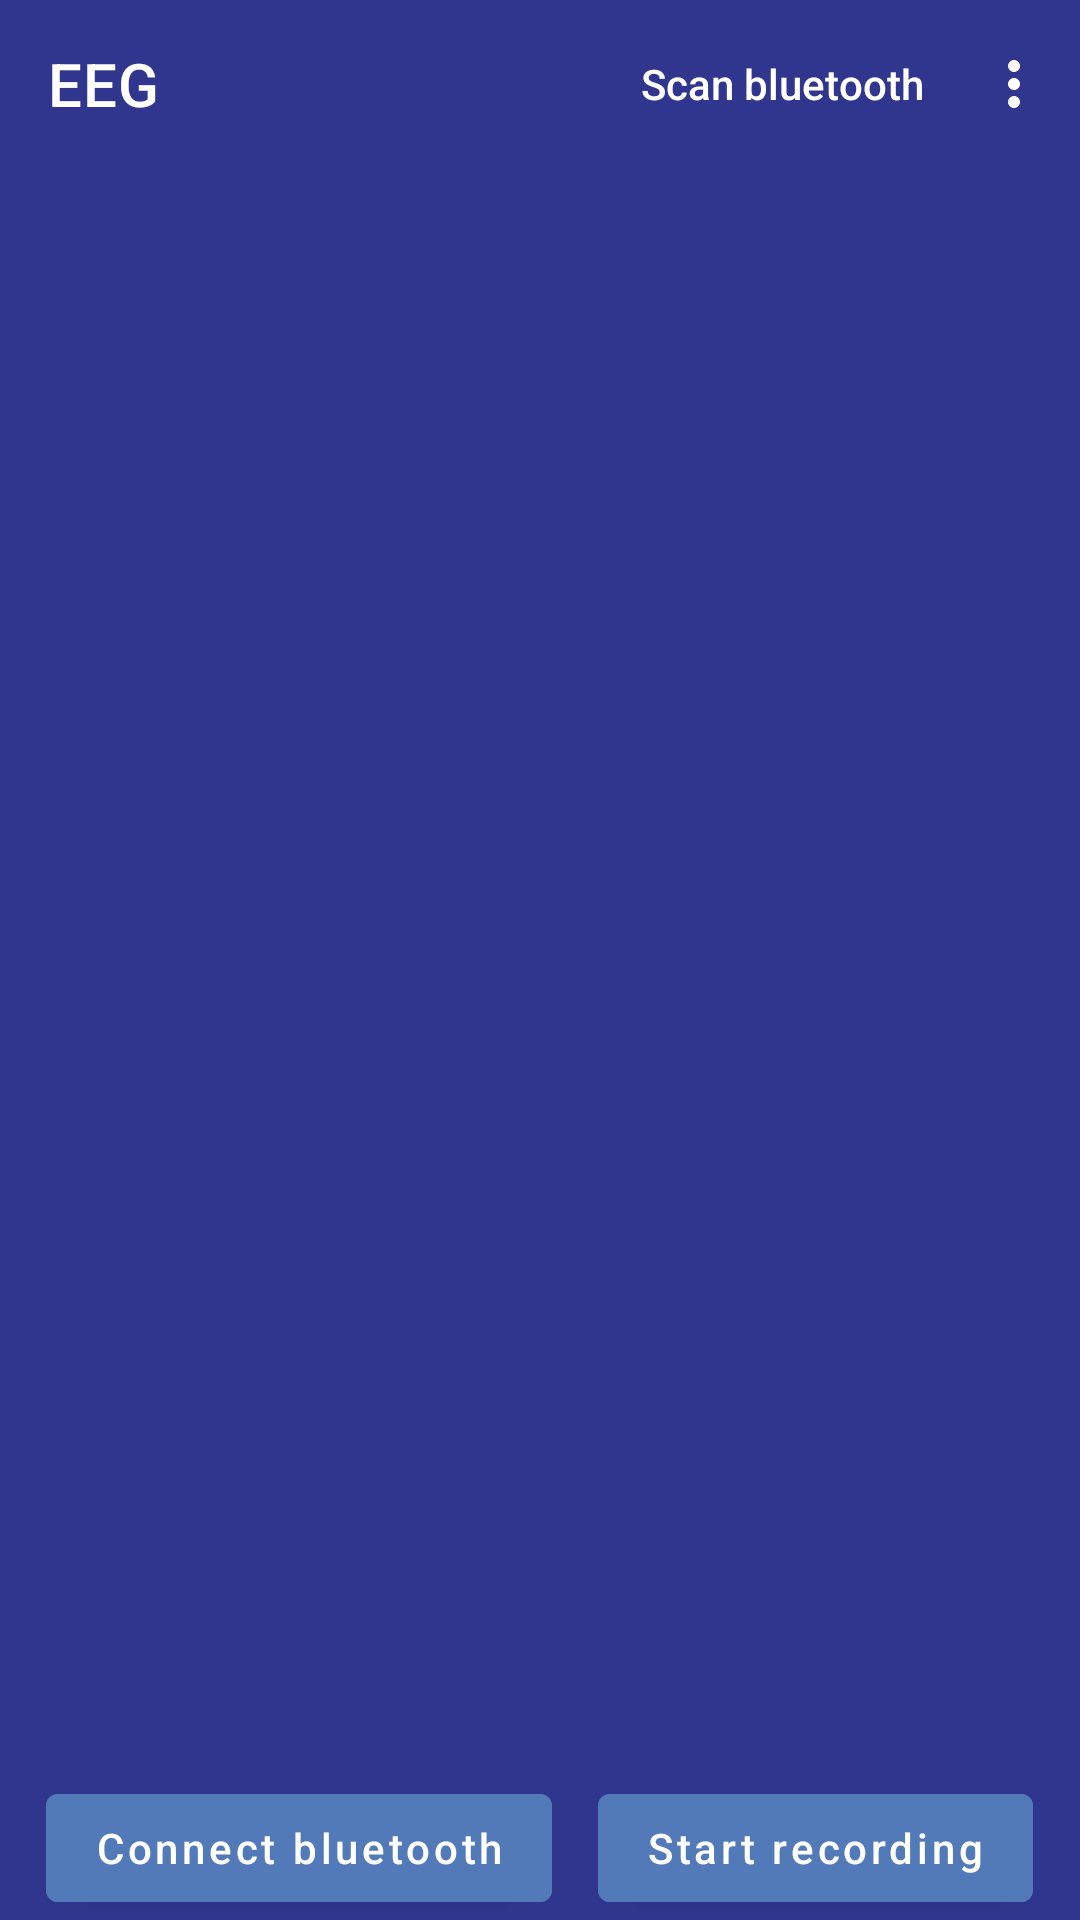

Android layout source for this screen:
<!-- AndroidManifest.xml: application theme Theme.BrainWave -->
<!-- res/layout/activity_main.xml -->
<?xml version="1.0" encoding="utf-8"?>
<androidx.constraintlayout.widget.ConstraintLayout xmlns:android="http://schemas.android.com/apk/res/android"
    xmlns:app="http://schemas.android.com/apk/res-auto"
    xmlns:tools="http://schemas.android.com/tools"
    android:layout_width="match_parent"
    android:layout_height="match_parent"
    tools:context=".ui.activity.MainActivity">


    <com.google.android.material.appbar.AppBarLayout
        android:id="@+id/appbar"
        android:layout_width="match_parent"
        android:layout_height="wrap_content"
        android:theme="@style/Theme.BrainWave.AppBarOverlay"
        app:elevation="0dp"
        app:layout_constraintTop_toTopOf="parent">

        <com.google.android.material.appbar.MaterialToolbar
            android:id="@+id/toolbar"
            android:layout_width="match_parent"
            android:layout_height="wrap_content"
            app:menu="@menu/menu_main"
            app:popupTheme="@style/Theme.BrainWave.PopupOverlay"
            app:title="@string/app_name">

            <androidx.core.widget.ContentLoadingProgressBar
                android:id="@+id/progress"
                style="@style/Widget.AppCompat.ProgressBar"
                android:layout_width="24dp"
                android:layout_height="24dp"
                android:layout_gravity="end"
                android:layout_marginEnd="16dp"
                android:indeterminateTint="@android:color/white"
                android:visibility="gone"
                tools:targetApi="lollipop" />

        </com.google.android.material.appbar.MaterialToolbar>

    </com.google.android.material.appbar.AppBarLayout>

    <androidx.fragment.app.FragmentContainerView
        android:id="@+id/fragment_container"
        android:layout_width="match_parent"
        android:layout_height="0dp"
        android:background="@color/background"
        app:layout_constraintBottom_toTopOf="@id/button_panel"
        app:layout_constraintTop_toBottomOf="@id/appbar" />

    <LinearLayout
        android:id="@+id/button_panel"
        android:layout_width="match_parent"
        android:layout_height="wrap_content"
        android:background="@color/background"
        android:orientation="horizontal"
        app:layout_constraintBottom_toBottomOf="parent"
        app:layout_constraintTop_toBottomOf="@id/fragment_container">

        <Space
            android:layout_width="0dp"
            android:layout_height="wrap_content"
            android:layout_weight="1" />

        <com.google.android.material.button.MaterialButton
            android:id="@+id/btn_connect"
            android:layout_width="wrap_content"
            android:layout_height="wrap_content"
            android:backgroundTint="@color/line_dark"
            android:text="@string/connect_bluetooth" />

        <Space
            android:layout_width="0dp"
            android:layout_height="wrap_content"
            android:layout_weight="1" />

        <com.google.android.material.button.MaterialButton
            android:id="@+id/btn_recording"
            android:layout_width="wrap_content"
            android:layout_height="wrap_content"
            android:backgroundTint="@color/line_dark"
            android:text="@string/start_recording" />

        <Space
            android:layout_width="0dp"
            android:layout_height="wrap_content"
            android:layout_weight="1" />

    </LinearLayout>

</androidx.constraintlayout.widget.ConstraintLayout>
<!-- resources referenced by this layout -->
<resources>
  <color name="background">#30368D</color>
  <color name="line_dark">#527AB8</color>
  <string name="app_name">EEG</string>
  <string name="connect_bluetooth">Connect bluetooth</string>
  <string name="start_recording">Start recording</string>
  <style name="Theme.BrainWave.AppBarOverlay" parent="ThemeOverlay.AppCompat.Dark.ActionBar" />
  <style name="Theme.BrainWave.PopupOverlay" parent="ThemeOverlay.AppCompat.Light" />
  <style name="Theme.BrainWave" parent="Theme.MaterialComponents.Light.DarkActionBar">
          <item name="windowActionBar">false</item>
          <item name="windowNoTitle">true</item>
          
          <item name="colorPrimary">@color/background</item>
          <item name="colorPrimaryVariant">@color/background</item>
          <item name="colorOnPrimary">@color/white</item>
          
          <item name="colorSecondary">@color/line</item>
          <item name="colorSecondaryVariant">@color/line_dark</item>
          <item name="colorOnSecondary">@color/black</item>
          
          <item name="android:statusBarColor" tools:targetApi="l">?attr/colorPrimaryVariant</item>
          
          <item name="android:textAllCaps">false</item>
      </style>
  <color name="white">#FFFFFFFF</color>
  <color name="line">#83D1F5</color>
  <color name="black">#FF000000</color>
</resources>
